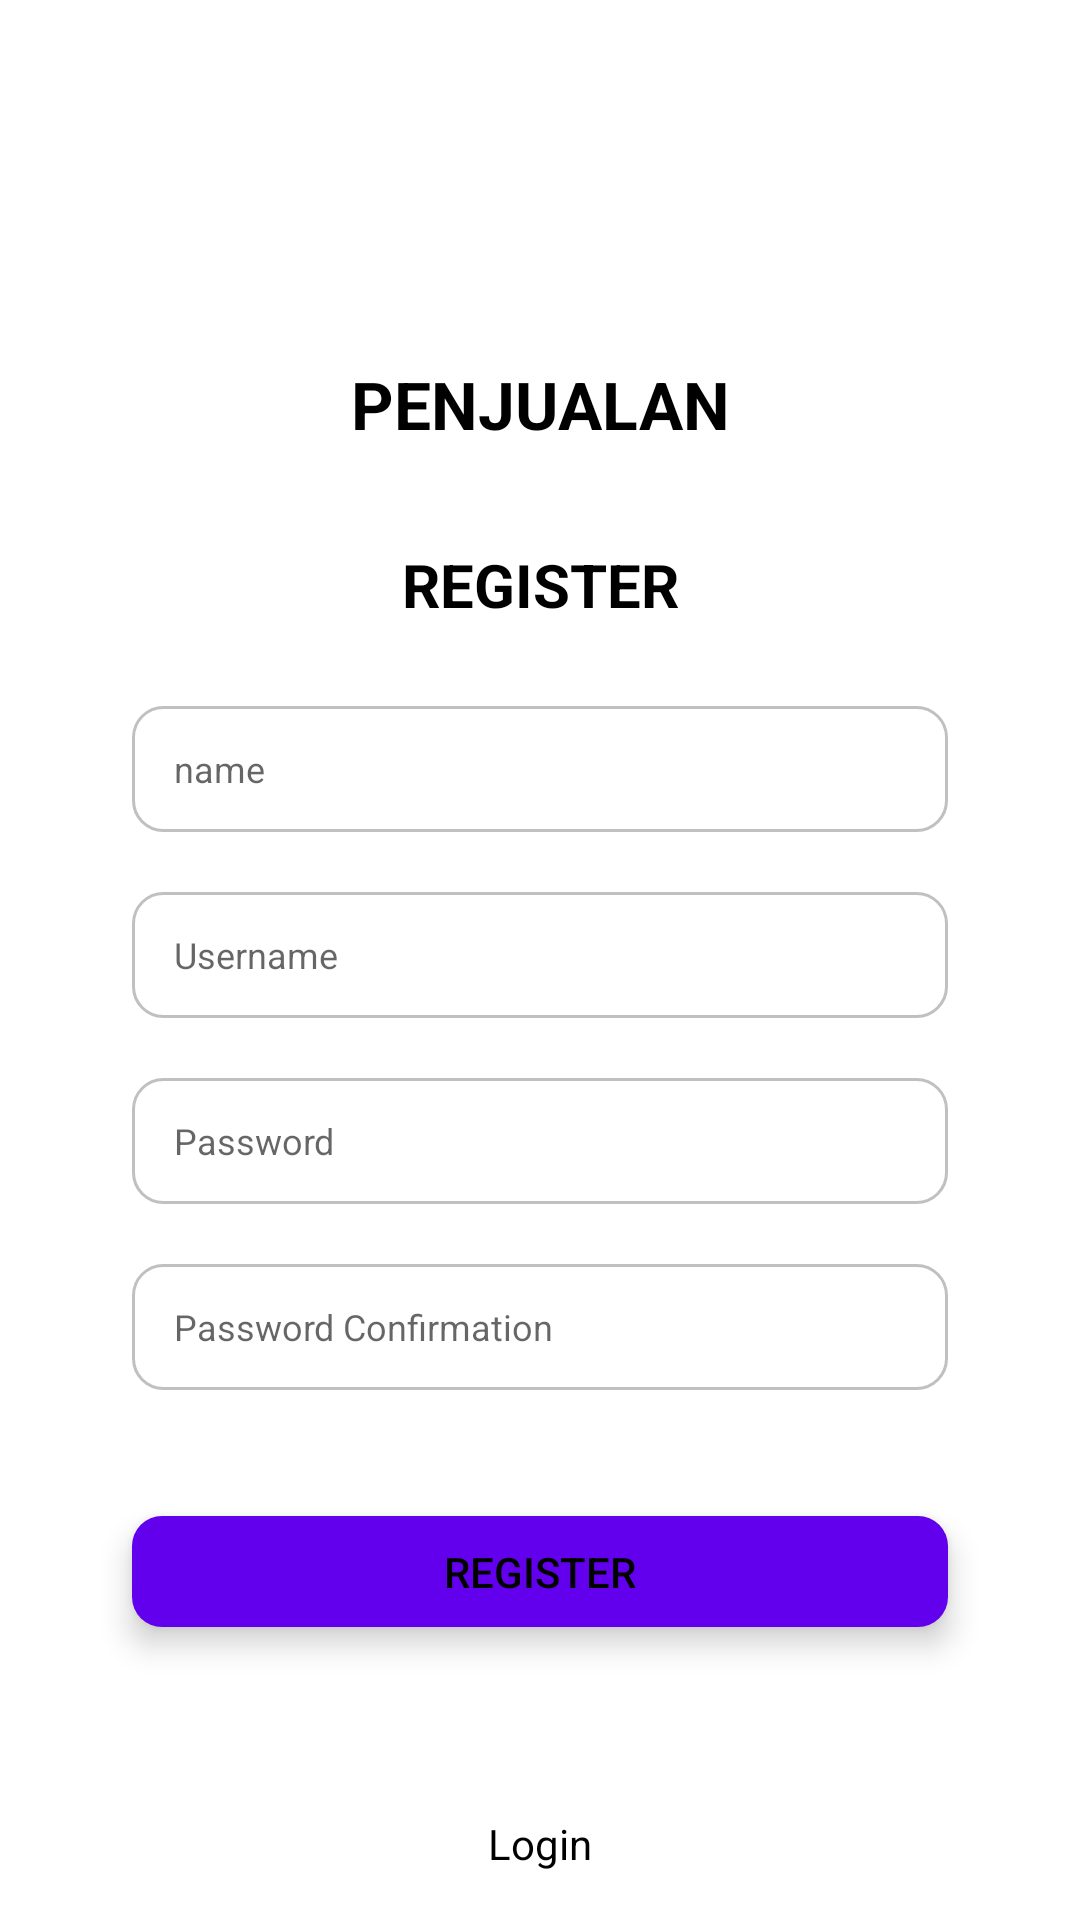

Reconstruct the res/layout file that produces this screen, plus the resources it refers to.
<!-- AndroidManifest.xml: application theme Theme.Penjualan -->
<!-- res/layout/activity_register.xml -->
<?xml version="1.0" encoding="utf-8"?>
<androidx.constraintlayout.widget.ConstraintLayout xmlns:android="http://schemas.android.com/apk/res/android"
    xmlns:app="http://schemas.android.com/apk/res-auto"
    xmlns:tools="http://schemas.android.com/tools"
    android:layout_width="match_parent"
    android:layout_height="match_parent"
    tools:context=".main.RegisterActivity">

    <ImageView
        android:id="@+id/imgLogo"
        android:layout_width="0dp"
        android:layout_height="0dp"
        android:layout_marginLeft="148dp"
        android:layout_marginRight="148dp"
        android:contentDescription="@string/logo"
        android:src="@drawable/ic_cart"
        android:layout_marginTop="48dp"
        app:tint="@color/white_10"
        app:layout_constraintDimensionRatio="1:1"
        app:layout_constraintLeft_toLeftOf="parent"
        app:layout_constraintRight_toRightOf="parent"
        app:layout_constraintTop_toTopOf="parent" />

    <TextView
        android:id="@+id/appName"
        android:layout_width="wrap_content"
        android:layout_height="wrap_content"
        android:text="@string/app_name"
        android:textAllCaps="true"
        android:textSize="22sp"
        android:layout_marginTop="8dp"
        android:textStyle="bold"
        app:layout_constraintEnd_toEndOf="parent"
        app:layout_constraintStart_toStartOf="parent"
        app:layout_constraintTop_toBottomOf="@+id/imgLogo"/>

    <TextView
        android:id="@+id/registerText"
        android:layout_width="wrap_content"
        android:layout_height="wrap_content"
        android:text="@string/sign_up"
        android:textAllCaps="true"
        android:textSize="20sp"
        android:layout_marginTop="32dp"
        android:textStyle="bold"
        app:layout_constraintEnd_toEndOf="parent"
        app:layout_constraintStart_toStartOf="parent"
        app:layout_constraintTop_toBottomOf="@+id/appName"/>

    <EditText
        android:id="@+id/name"
        android:layout_width="match_parent"
        android:layout_height="42dp"
        android:hint="@string/name"
        android:paddingLeft="14dp"
        android:paddingRight="14dp"
        android:textSize="12sp"
        android:layout_marginLeft="44dp"
        android:layout_marginTop="27dp"
        android:layout_marginRight="44dp"
        android:background="@drawable/background_edit_text_login"
        app:layout_constraintTop_toBottomOf="@+id/registerText"
        app:layout_constraintStart_toStartOf="parent"
        app:layout_constraintEnd_toEndOf="parent"
        />

    <EditText
        android:id="@+id/username"
        android:layout_width="match_parent"
        android:layout_height="42dp"
        android:hint="@string/username"
        android:paddingLeft="14dp"
        android:paddingRight="14dp"
        android:textSize="12sp"
        android:layout_marginLeft="44dp"
        android:layout_marginTop="20dp"
        android:layout_marginRight="44dp"
        android:background="@drawable/background_edit_text_login"
        app:layout_constraintTop_toBottomOf="@+id/name"
        app:layout_constraintStart_toStartOf="parent"
        app:layout_constraintEnd_toEndOf="parent"
        />

    <EditText
        android:id="@+id/password"
        android:layout_width="match_parent"
        android:layout_height="42dp"
        android:background="@drawable/background_edit_text_login"
        android:hint="@string/password"
        android:inputType="textPassword"
        android:paddingLeft="14dp"
        android:paddingRight="14dp"
        android:textSize="12sp"
        android:layout_marginLeft="44dp"
        android:layout_marginTop="20dp"
        android:layout_marginRight="44dp"
        app:layout_constraintEnd_toEndOf="parent"
        app:layout_constraintStart_toStartOf="parent"
        app:layout_constraintTop_toBottomOf="@+id/username" />

    <ImageView
        android:id="@+id/btnEye"
        android:layout_width="24dp"
        android:layout_height="24dp"
        android:layout_marginEnd="8dp"
        android:alpha="0.5"
        android:src="@drawable/ic_eye"
        app:layout_constraintBottom_toBottomOf="@+id/password"
        app:layout_constraintEnd_toEndOf="@+id/password"
        app:layout_constraintTop_toTopOf="@id/password"
        tools:ignore="RtlHardcoded" />

    <EditText
        android:id="@+id/retypePassword"
        android:layout_width="match_parent"
        android:layout_height="42dp"
        android:inputType="textPassword"
        android:paddingLeft="14dp"
        android:paddingRight="14dp"
        android:textSize="12sp"
        android:background="@drawable/background_edit_text_login"
        android:layout_marginLeft="44dp"
        android:layout_marginTop="20dp"
        android:layout_marginRight="44dp"
        android:hint="@string/password_confirmation"
        app:layout_constraintTop_toBottomOf="@+id/password"
        app:layout_constraintStart_toStartOf="parent"
        app:layout_constraintEnd_toEndOf="parent"
        />

    <ImageView
        android:id="@+id/btnEyePassword"
        android:layout_width="24dp"
        android:layout_height="24dp"
        android:layout_marginEnd="8dp"
        android:alpha="0.5"
        android:src="@drawable/ic_eye"
        app:layout_constraintBottom_toBottomOf="@+id/retypePassword"
        app:layout_constraintEnd_toEndOf="@+id/retypePassword"
        app:layout_constraintTop_toTopOf="@id/retypePassword"
        tools:ignore="RtlHardcoded" />

    <Button
        android:id="@+id/btnRegister"
        android:layout_width="0dp"
        android:layout_height="37dp"
        android:layout_marginLeft="44dp"
        android:layout_marginTop="42dp"
        android:layout_marginRight="44dp"
        android:background="@drawable/button_login"
        android:clickable="true"
        android:elevation="8dp"
        android:focusable="true"
        android:translationZ="4dp"
        android:text="@string/sign_up"
        app:layout_constraintTop_toBottomOf="@+id/retypePassword"
        app:layout_constraintStart_toStartOf="parent"
        app:layout_constraintEnd_toEndOf="parent"/>

    <TextView
        android:id="@+id/btnLogin"
        android:layout_width="match_parent"
        android:layout_height="wrap_content"
        android:text="@string/login"
        android:layout_margin="16dp"
        android:gravity="center"
        app:layout_constraintBottom_toBottomOf="parent"
        app:layout_constraintTop_toBottomOf="@+id/btnRegister"
        app:layout_constraintVertical_bias="1.0" />

</androidx.constraintlayout.widget.ConstraintLayout>
<!-- resources referenced by this layout -->
<resources>
  <color name="white_10">#C0C0C0</color>
  <!-- drawable background_edit_text_login (drawable) -->
  <?xml version="1.0" encoding="utf-8"?>
  <selector xmlns:android="http://schemas.android.com/apk/res/android">
      <item android:state_active="true">
          <shape
              android:shape="rectangle">
              <stroke android:color="?attr/colorPrimary" android:width="1dp"/>
              <corners android:radius="10dp"/>
          </shape>
      </item>
      <item android:state_focused="true">
          <shape
              android:shape="rectangle">
              <stroke android:color="?attr/colorPrimary" android:width="1dp"/>
              <corners android:radius="10dp"/>
          </shape>
      </item>
      <item >
          <shape
              android:shape="rectangle">
              <stroke android:color="@color/white_10" android:width="1dp"/>
              <corners android:radius="10dp"/>
          </shape>
      </item>
  </selector>
  <!-- drawable button_login (drawable) -->
  <?xml version="1.0" encoding="utf-8"?>
  <shape xmlns:android="http://schemas.android.com/apk/res/android"
      android:shape="rectangle">
      <solid android:color="?attr/colorPrimary"/>
      <corners android:radius="10dp"/>
      <size android:width="100dp" android:height="30dp"/>
  </shape>
  <string name="app_name">Penjualan</string>
  <string name="login">Login</string>
  <string name="logo">Logo</string>
  <string name="name">name</string>
  <string name="password">Password</string>
  <string name="password_confirmation">Password Confirmation</string>
  <string name="sign_up">Register</string>
  <string name="username">Username</string>
  <style name="Theme.Penjualan" parent="Theme.MaterialComponents.DayNight.DarkActionBar">
          
          <item name="colorPrimary">@color/purple_500</item>
          <item name="colorPrimaryVariant">@color/purple_700</item>
          <item name="colorOnPrimary">@color/white</item>
          
          <item name="colorSecondary">@color/teal_200</item>
          <item name="colorSecondaryVariant">@color/teal_700</item>
          <item name="colorOnSecondary">@color/black</item>
          
          <item name="android:statusBarColor">?attr/colorPrimaryVariant</item>
          
          <item name="android:textColor">@color/black</item>
      </style>
  <color name="purple_500">#FF6200EE</color>
  <color name="purple_700">#FF3700B3</color>
  <color name="white">#FFFFFFFF</color>
  <color name="teal_200">#FF03DAC5</color>
  <color name="teal_700">#FF018786</color>
  <color name="black">#FF000000</color>
</resources>
